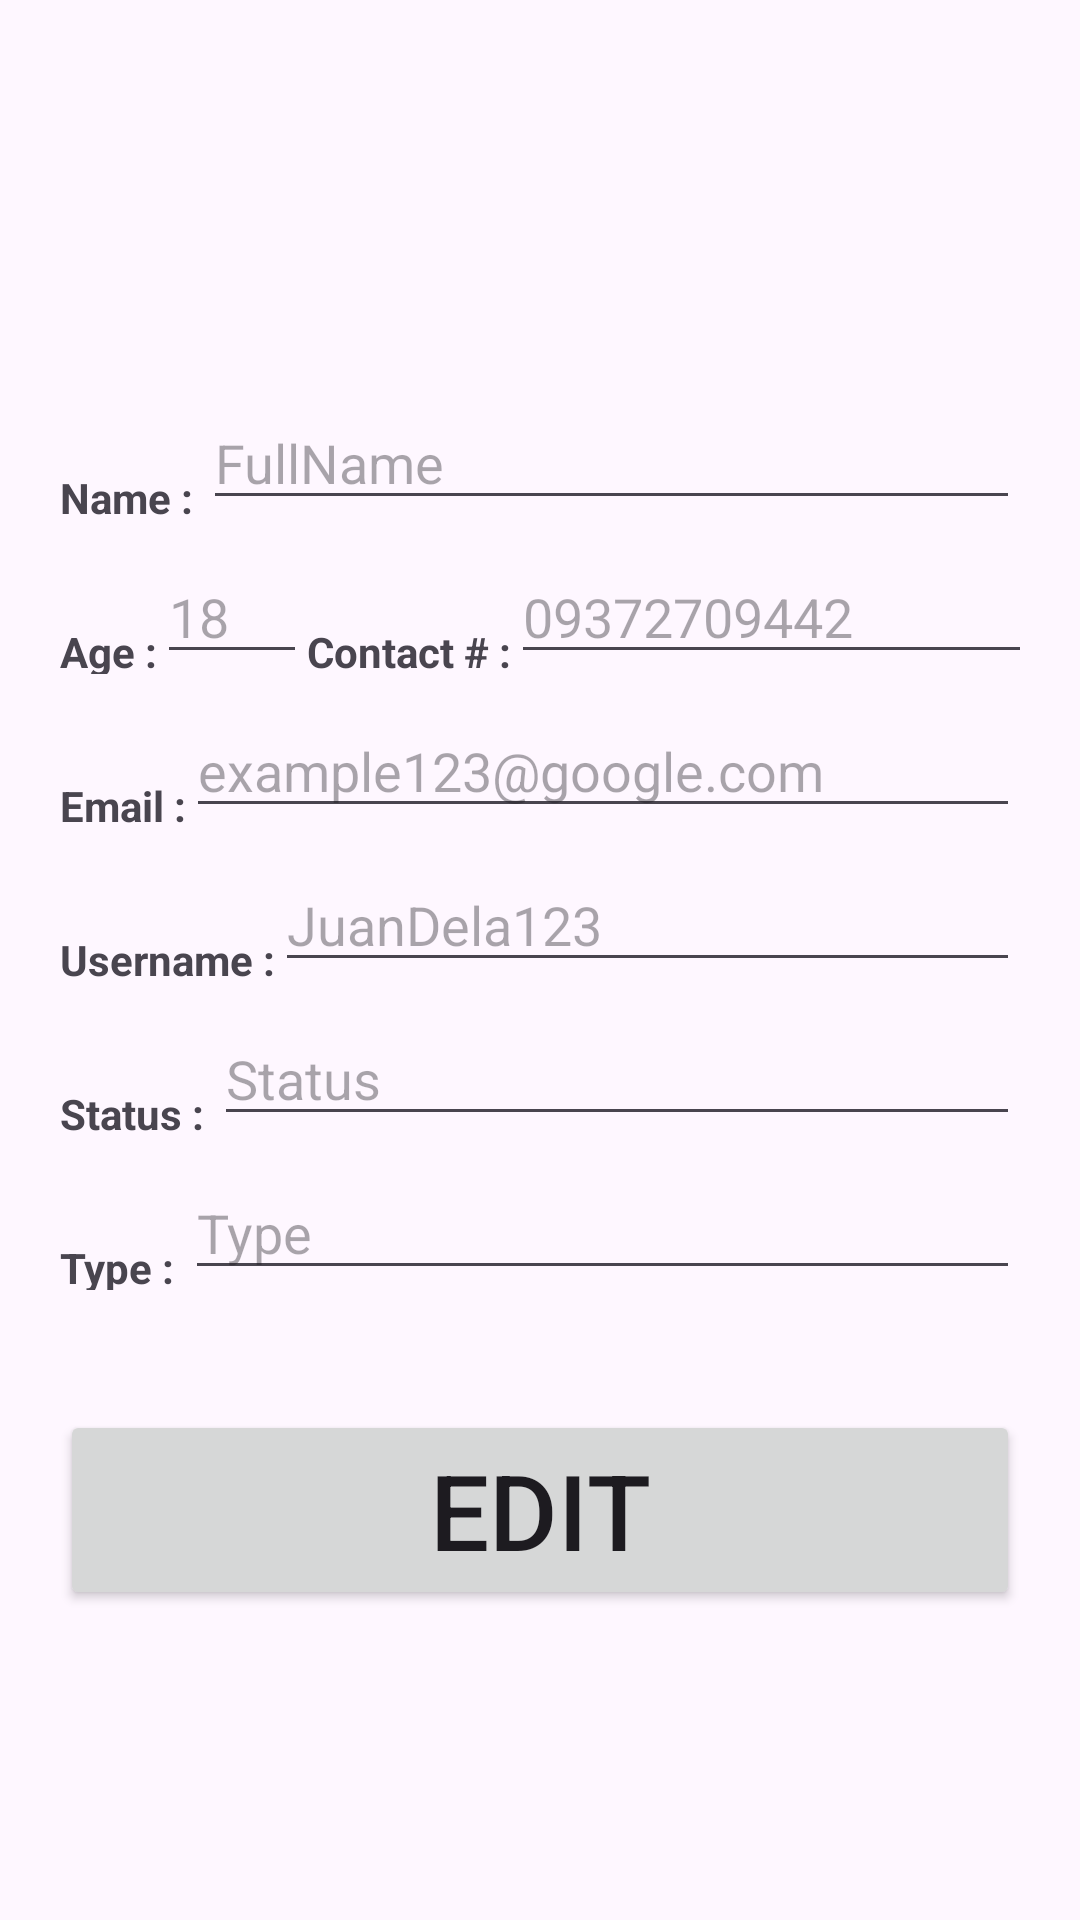

This screen was rendered from an Android layout file. Write that file and the resources it references.
<!-- AndroidManifest.xml: application theme Theme.FinalsAct1 -->
<!-- res/layout/activity_guest_profile.xml -->
<?xml version="1.0" encoding="utf-8"?>
<FrameLayout xmlns:android="http://schemas.android.com/apk/res/android"
    xmlns:tools="http://schemas.android.com/tools"
    android:layout_width="match_parent"
    android:layout_height="match_parent"
    android:layout_margin="20dp">
    <ScrollView
        android:layout_width="match_parent"
        android:layout_height="match_parent">
    <RelativeLayout
        android:layout_width="wrap_content"
        android:layout_height="wrap_content"
        android:layout_gravity="center"
        android:layout_margin="20dp">

        <LinearLayout
            android:id="@+id/box1"
            android:layout_width="match_parent"
            android:layout_height="wrap_content"
            android:orientation="vertical">
            <LinearLayout
                android:id="@+id/boxInputLabel1"
                android:layout_width="match_parent"
                android:layout_height="wrap_content"
                android:orientation="vertical">

                <TextView
                    android:id="@+id/txtUserID"
                    android:layout_width="wrap_content"
                    android:layout_height="wrap_content"
                    android:layout_marginTop="10dp"
                    android:text=""
                    android:textStyle="bold" />

            </LinearLayout>
            <LinearLayout
                android:layout_width="match_parent"
                android:layout_height="wrap_content">
                <TextView
                    android:id="@+id/txtFullName_GP"
                    android:layout_width="wrap_content"
                    android:layout_height="wrap_content"
                    android:layout_marginTop="20dp"
                    android:text="Name : "
                    android:textStyle="bold"
                    android:focusable="false"
                    android:clickable="false"/>

                <EditText
                    android:id="@+id/inputFullName"
                    android:layout_width="match_parent"
                    android:layout_height="wrap_content"
                    android:layout_marginTop="10dp"
                    android:clickable="false"
                    android:focusable="false"
                    android:hint="FullName"
                    android:inputType="none"
                    android:textSize="18sp"
                    tools:ignore="TouchTargetSizeCheck" />

            </LinearLayout>
            <LinearLayout
                android:layout_width="match_parent"
                android:layout_height="wrap_content"
                android:orientation="horizontal">

                <TextView
                    android:id="@+id/txtAge_GP"
                    android:layout_width="wrap_content"
                    android:layout_height="wrap_content"
                    android:layout_marginTop="20dp"
                    android:text="@string/age_signup"
                    android:textStyle="bold"/>

                <EditText
                    android:id="@+id/inputAge"
                    android:layout_width="50dp"
                    android:layout_height="wrap_content"
                    android:layout_marginTop="10dp"
                    android:clickable="false"
                    android:focusable="false"
                    android:hint="18"
                    android:inputType="none"
                    android:textSize="18sp"
                    tools:ignore="TouchTargetSizeCheck" />

                <TextView
                    android:id="@+id/txtContact_GP"
                    android:layout_width="wrap_content"
                    android:layout_height="wrap_content"
                    android:layout_marginTop="20dp"
                    android:text="@string/contact_signup"
                    android:textStyle="bold"/>

                <EditText
                    android:id="@+id/inputContactNo"
                    android:layout_width="250dp"
                    android:layout_height="wrap_content"
                    android:layout_marginTop="10dp"
                    android:clickable="false"
                    android:focusable="false"
                    android:hint="09372709442"
                    android:inputType="none"
                    android:textSize="18sp"
                    tools:ignore="TouchTargetSizeCheck" />
            </LinearLayout>

            <LinearLayout
                android:layout_width="match_parent"
                android:layout_height="wrap_content"
                android:orientation="horizontal">
                <TextView
                    android:id="@+id/txtEmail_GP"
                    android:layout_width="wrap_content"
                    android:layout_height="wrap_content"
                    android:layout_marginTop="20dp"
                    android:text="@string/email_signup"
                    android:textStyle="bold"/>

                <EditText
                    android:id="@+id/inputEmail"
                    android:layout_width="match_parent"
                    android:layout_height="wrap_content"
                    android:layout_marginTop="10dp"
                    android:clickable="false"
                    android:focusable="false"
                    android:hint="example123@google.com"
                    android:inputType="none"
                    android:textSize="18sp"
                    tools:ignore="TouchTargetSizeCheck" />

            </LinearLayout>

            <LinearLayout
                android:layout_width="match_parent"
                android:layout_height="wrap_content"
                android:orientation="horizontal">
                <TextView
                    android:id="@+id/txtUsername_GP"
                    android:layout_width="wrap_content"
                    android:layout_height="wrap_content"
                    android:layout_marginTop="20dp"
                    android:text="@string/user_signup"
                    android:textStyle="bold"
                    android:inputType="none"
                    android:focusable="false"
                    android:clickable="false"/>

                <EditText
                    android:id="@+id/inputUsername"
                    android:layout_width="match_parent"
                    android:layout_height="wrap_content"
                    android:layout_marginTop="10dp"
                    android:clickable="false"
                    android:focusable="false"
                    android:hint="JuanDela123"
                    android:inputType="none"
                    android:textSize="18sp"
                    tools:ignore="TouchTargetSizeCheck" />

            </LinearLayout>

            <LinearLayout
                android:layout_width="match_parent"
                android:layout_height="wrap_content"
                android:orientation="horizontal">
                <TextView
                    android:id="@+id/txtStatus_GP"
                    android:layout_width="wrap_content"
                    android:layout_height="wrap_content"
                    android:layout_marginTop="20dp"
                    android:text="Status : "
                    android:textStyle="bold"
                    android:focusable="false"
                    android:clickable="false"/>

                <EditText
                    android:id="@+id/inputStatus"
                    android:layout_width="match_parent"
                    android:layout_height="wrap_content"
                    android:layout_marginTop="10dp"
                    android:clickable="false"
                    android:focusable="false"
                    android:hint="Status"
                    android:inputType="none"
                    android:textSize="18sp"
                    tools:ignore="TouchTargetSizeCheck" />
            </LinearLayout>
            <LinearLayout
                android:layout_width="match_parent"
                android:layout_height="wrap_content">
                <TextView
                    android:id="@+id/txtType_GP"
                    android:layout_width="wrap_content"
                    android:layout_height="wrap_content"
                    android:layout_marginTop="20dp"
                    android:text="Type : "
                    android:textStyle="bold"
                    android:focusable="false"
                    android:clickable="false"/>

                <EditText
                    android:id="@+id/inputType"
                    android:layout_width="match_parent"
                    android:layout_height="wrap_content"
                    android:layout_marginTop="10dp"
                    android:clickable="false"
                    android:focusable="false"
                    android:hint="Type"
                    android:inputType="none"
                    android:textSize="18sp"
                    tools:ignore="TouchTargetSizeCheck" />

            </LinearLayout>
            <Button
                android:id="@+id/btnEdit"
                android:layout_width="match_parent"
                android:layout_height="wrap_content"
                android:layout_marginTop="40dp"
                android:textSize="35sp"
                android:text="EDIT"
                />

            <Button
                android:id="@+id/btnDelete"
                android:layout_width="match_parent"
                android:layout_height="wrap_content"
                android:layout_marginTop="10dp"
                android:textSize="35sp"
                android:visibility="gone"
                android:text="DELETE"
                />

            <LinearLayout
                android:layout_width="match_parent"
                android:layout_height="wrap_content"
                android:orientation="horizontal"
                android:layout_marginTop="10dp">

                <Button
                    android:id="@+id/btnApprove"
                    android:layout_width="290dp"
                    android:layout_weight="1"
                    android:layout_height="wrap_content"
                    android:textSize="20sp"
                    android:text="APPROVE"
                    android:visibility="gone" />

                <View
                    android:layout_width="10dp"
                    android:layout_height="wrap_content" />

                <Button
                    android:id="@+id/btnReject"
                    android:layout_width="280dp"
                    android:layout_weight="1"
                    android:layout_height="wrap_content"
                    android:textSize="20sp"
                    android:text="REJECT"
                    android:visibility="gone" />
            </LinearLayout>

        </LinearLayout>

    </RelativeLayout>




    </ScrollView>
</FrameLayout>
<!-- resources referenced by this layout -->
<resources>
  <string name="age_signup">Age : </string>
  <string name="contact_signup">Contact # : </string>
  <string name="email_signup">Email : </string>
  <string name="user_signup">Username : </string>
  <style name="Theme.FinalsAct1" parent="Base.Theme.FinalsAct1" />
  <style name="Base.Theme.FinalsAct1" parent="Theme.Material3.DayNight.NoActionBar">
          
          
      </style>
</resources>
